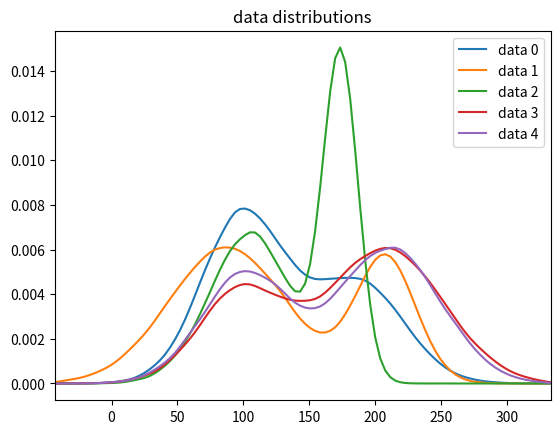

Write the Python code that produced this figure.
import numpy as np
from scipy.stats import gaussian_kde
import matplotlib.pyplot as plt

N = 5

means = np.random.randn(N,2) * 10 + np.array([100, 200])
stdev = np.random.randn(N,2) * 10 + 30
count = np.int64(np.int64(np.random.randn(N,2) * 10000 + 50000))

a = [np.hstack([np.random.randn(count[i,j]) * stdev[i,j] + means[i,j] for j in range(2)]) for i in range(N)]

limmin = min(np.percentile(x, 0.1) for x in a)
limmax = max(np.percentile(x, 99.9) for x in a)
ls = np.linspace(limmin, limmax, 100)

for n in range(N):
    x = a[n]
    x = x[(x > limmin)&(x < limmax)]
    kde = gaussian_kde(x)
    plt.plot(ls, kde(ls), label='data %d' % n)

plt.xlim([limmin, limmax])
plt.legend()
plt.title('data distributions')
plt.show()